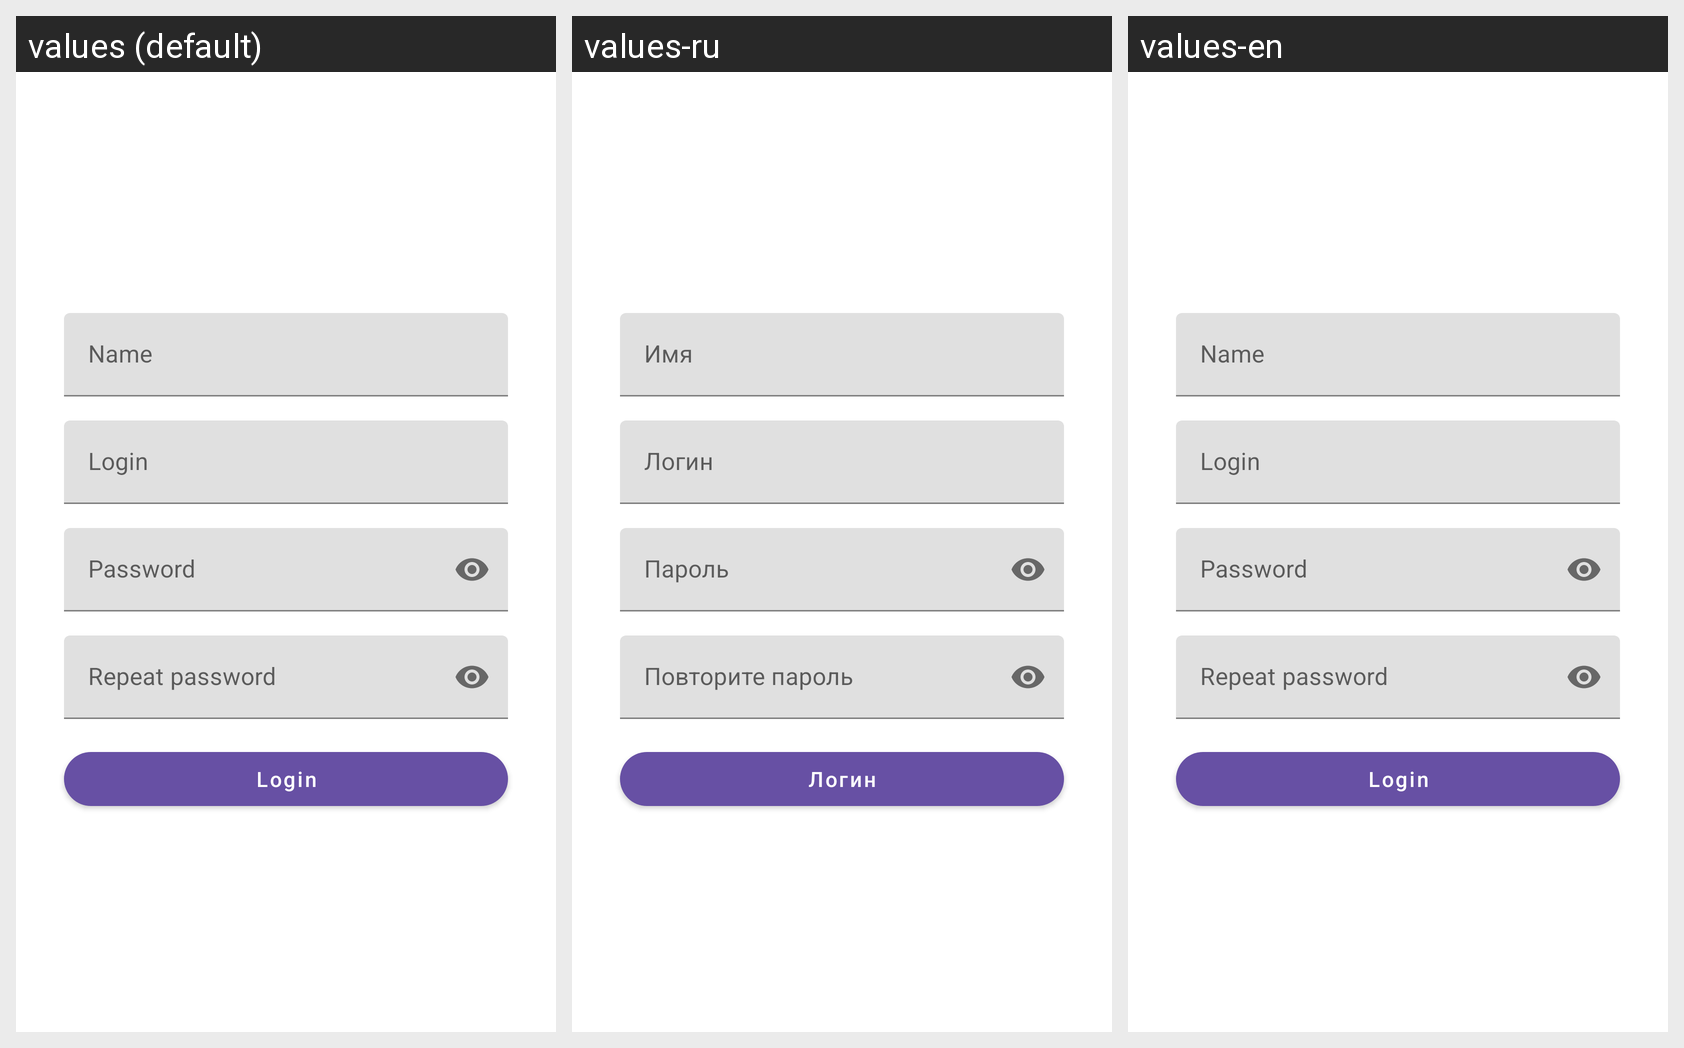

For this localized Android screen grid, give each drawn string resource with its value in every locale shown.
Android screen res/layout/fragment_sign_up.xml rendered under 3 locales, left to right: values (default), values-ru, values-en. Device: Nexus 5 (rendered at 1080×1920; each locale shown at half size, 540×960, under a caption strip naming it); theme Theme.NeWork.
Strings drawn on this screen, with the default value and each locale's value (text and hints the layout hard-codes, and strings that could not be matched under every locale, appear in the picture but are not listed):

name
  values: Name
  values-ru: Имя
  values-en: Name  [not translated; the default value is used]

login
  values: Login
  values-ru: Логин
  values-en: Login  [not translated; the default value is used]

password
  values: Password
  values-ru: Пароль
  values-en: Password  [not translated; the default value is used]

repeat_password
  values: Repeat password
  values-ru: Повторите пароль
  values-en: Repeat password  [not translated; the default value is used]
